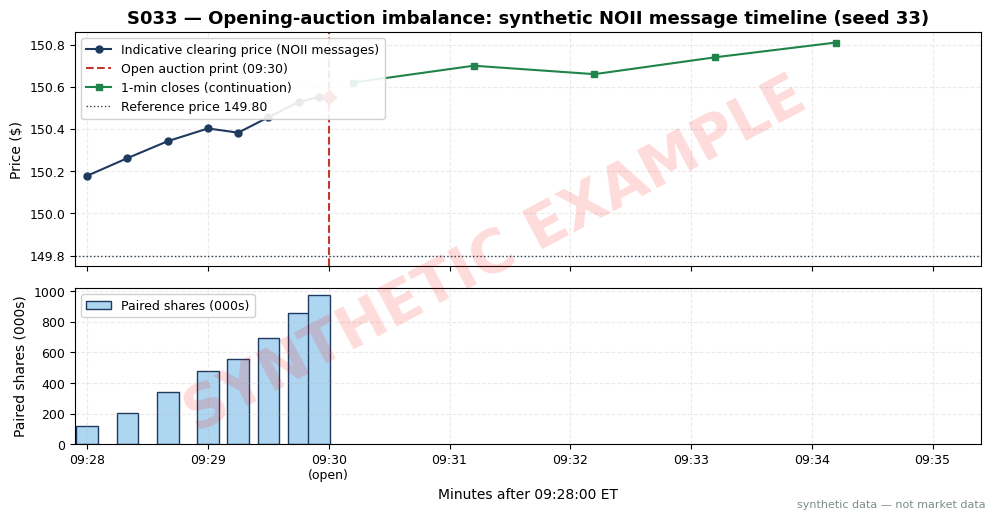

The script that saved this image: (Note: this script raises an exception after producing the figure.)
import matplotlib
matplotlib.use("Agg")  # headless render on the Mac/VM
import matplotlib.pyplot as plt
import numpy as np

# ---- HOUSE STYLE (do not restyle) ----
plt.rcParams.update({
    "figure.figsize": (10, 5.2),
    "figure.dpi": 150,
    "savefig.dpi": 150,
    "font.family": "DejaVu Sans",
    "font.size": 10,
    "axes.titlesize": 13,
    "axes.titleweight": "bold",
    "axes.labelsize": 10,
    "axes.grid": True,
    "grid.alpha": 0.25,
    "grid.linestyle": "--",
    "xtick.labelsize": 9,
    "ytick.labelsize": 9,
    "legend.fontsize": 9,
    "legend.framealpha": 0.9,
})
PALETTE = {
    "price":   "#1f3a5f",  # dark navy — primary price/equity line
    "signal":  "#c0392b",  # red — signal / entries
    "signal2": "#8e44ad",  # purple — secondary signal
    "volume":  "#7f8c8d",  # grey — volume bars
    "band":    "#aed6f1",  # light blue — bands / fill
    "profit":  "#1e8449",  # green — profits / long
    "loss":    "#922b21",  # dark red — losses / short
    "zero":    "#2c3e50",  # baseline
}

# ---- SYNTHETIC DATA (seed 33) ----
rng = np.random.default_rng(33)

REF = 149.80  # reference price (prior close)
msg_t = np.array([0, 20, 40, 60, 75, 90, 105, 115], dtype=float)  # seconds after 09:28:00
ind_base = np.array([150.18, 150.26, 150.33, 150.41, 150.38, 150.46, 150.52, 150.55])
paired_base = np.array([120, 210, 340, 480, 560, 700, 860, 980]) * 1000
imb_base = np.array([85, 110, 140, 165, 150, 185, 205, 215]) * 1000  # signed buy imbalance

ind = ind_base + rng.uniform(-0.015, 0.015, size=len(msg_t))
paired = (paired_base + rng.integers(-8000, 8000, size=len(msg_t))).astype(int)
imb = (imb_base + rng.integers(-4000, 4000, size=len(msg_t))).astype(int)
imb_ratio = imb / paired
ind_move_bps = (ind - REF) / REF * 1e4

print("  time   | status | ind.price | paired(sh) | imb.buy(sh) | imb_ratio | ind vs ref (bps)")
labels = ["09:28:00", "09:28:20", "09:28:40", "09:29:00", "09:29:15",
          "09:29:30", "09:29:45", "09:29:55"]
for i in range(len(msg_t)):
    st = "Open " if i < len(msg_t) - 1 else "Final"
    print(f"{labels[i]} | {st} | {ind[i]:9.2f} | {paired[i]:10d} | {imb[i]:11d} "
          f"| {imb_ratio[i]:8.1%} | {ind_move_bps[i]:14.1f}")
print(f"final imbalance ratio = {imb_ratio[-1]:.1%}; final indicative vs ref = {ind_move_bps[-1]:.1f} bps")

# synthetic first 5 one-minute continuous-session closes after the open print
open_print = 150.55
m1 = np.array([150.62, 150.70, 150.66, 150.74, 150.81])
print(f"open print = {open_print:.2f}; 1-min closes 09:30-09:35 = {m1}")
print(f"5-min continuation = {(m1[-1] - open_print):+.2f} = {(m1[-1]-open_print)/open_print*1e4:+.1f} bps before costs")

# ---- PLOT ----
fig, (ax1, ax2) = plt.subplots(2, 1, figsize=(10, 5.2), sharex=True,
                               gridspec_kw={"height_ratios": [3, 2]})
x_min = msg_t / 60.0  # minutes after 09:28:00
ax1.plot(x_min, ind, color=PALETTE["price"], marker="o", ms=5,
         label="Indicative clearing price (NOII messages)")
ax1.axvline(2.0, color=PALETTE["signal"], ls="--", lw=1.5, label="Open auction print (09:30)")
ax1.plot([2.0, 2.0], [open_print, open_print], color=PALETTE["signal"], marker="D", ms=7)
m1x = np.arange(2.2, 2.2 + len(m1) * 1.0, 1.0)
ax1.plot(m1x, m1, color=PALETTE["profit"], marker="s", ms=5, label="1-min closes (continuation)")
ax1.axhline(REF, color=PALETTE["zero"], ls=":", lw=1, label=f"Reference price {REF:.2f}")
ax1.set_ylabel("Price ($)")
ax1.set_title("S033 — Opening-auction imbalance: synthetic NOII message timeline (seed 33)")
ax1.set_xlim(-0.1, 7.4)
ax1.legend(loc="upper left")

ax2.bar(x_min, paired / 1000, width=0.18, color=PALETTE["band"],
        edgecolor=PALETTE["price"], label="Paired shares (000s)")
ax2.set_ylabel("Paired shares (000s)")
ax2.set_xlabel("Minutes after 09:28:00 ET")
ax2.set_xticks([0, 1, 2, 3, 4, 5, 6, 7])
ax2.set_xticklabels(["09:28", "09:29", "09:30\n(open)", "09:31", "09:32", "09:33", "09:34", "09:35"])
ax2.legend(loc="upper left")

# ---- SYNTHETIC WATERMARK (mandatory) ----
fig = plt.gcf()
fig.text(0.5, 0.5, "SYNTHETIC EXAMPLE", fontsize=42, color="red", alpha=0.14,
         ha="center", va="center", rotation=28, weight="bold", zorder=10)
fig.text(0.99, 0.01, "synthetic data — not market data", fontsize=8, color="#7f8c8d",
         ha="right", va="bottom")
plt.tight_layout()
plt.savefig("images/S033_example.png", bbox_inches="tight")  # <-- use the chapter's ID
plt.close()
